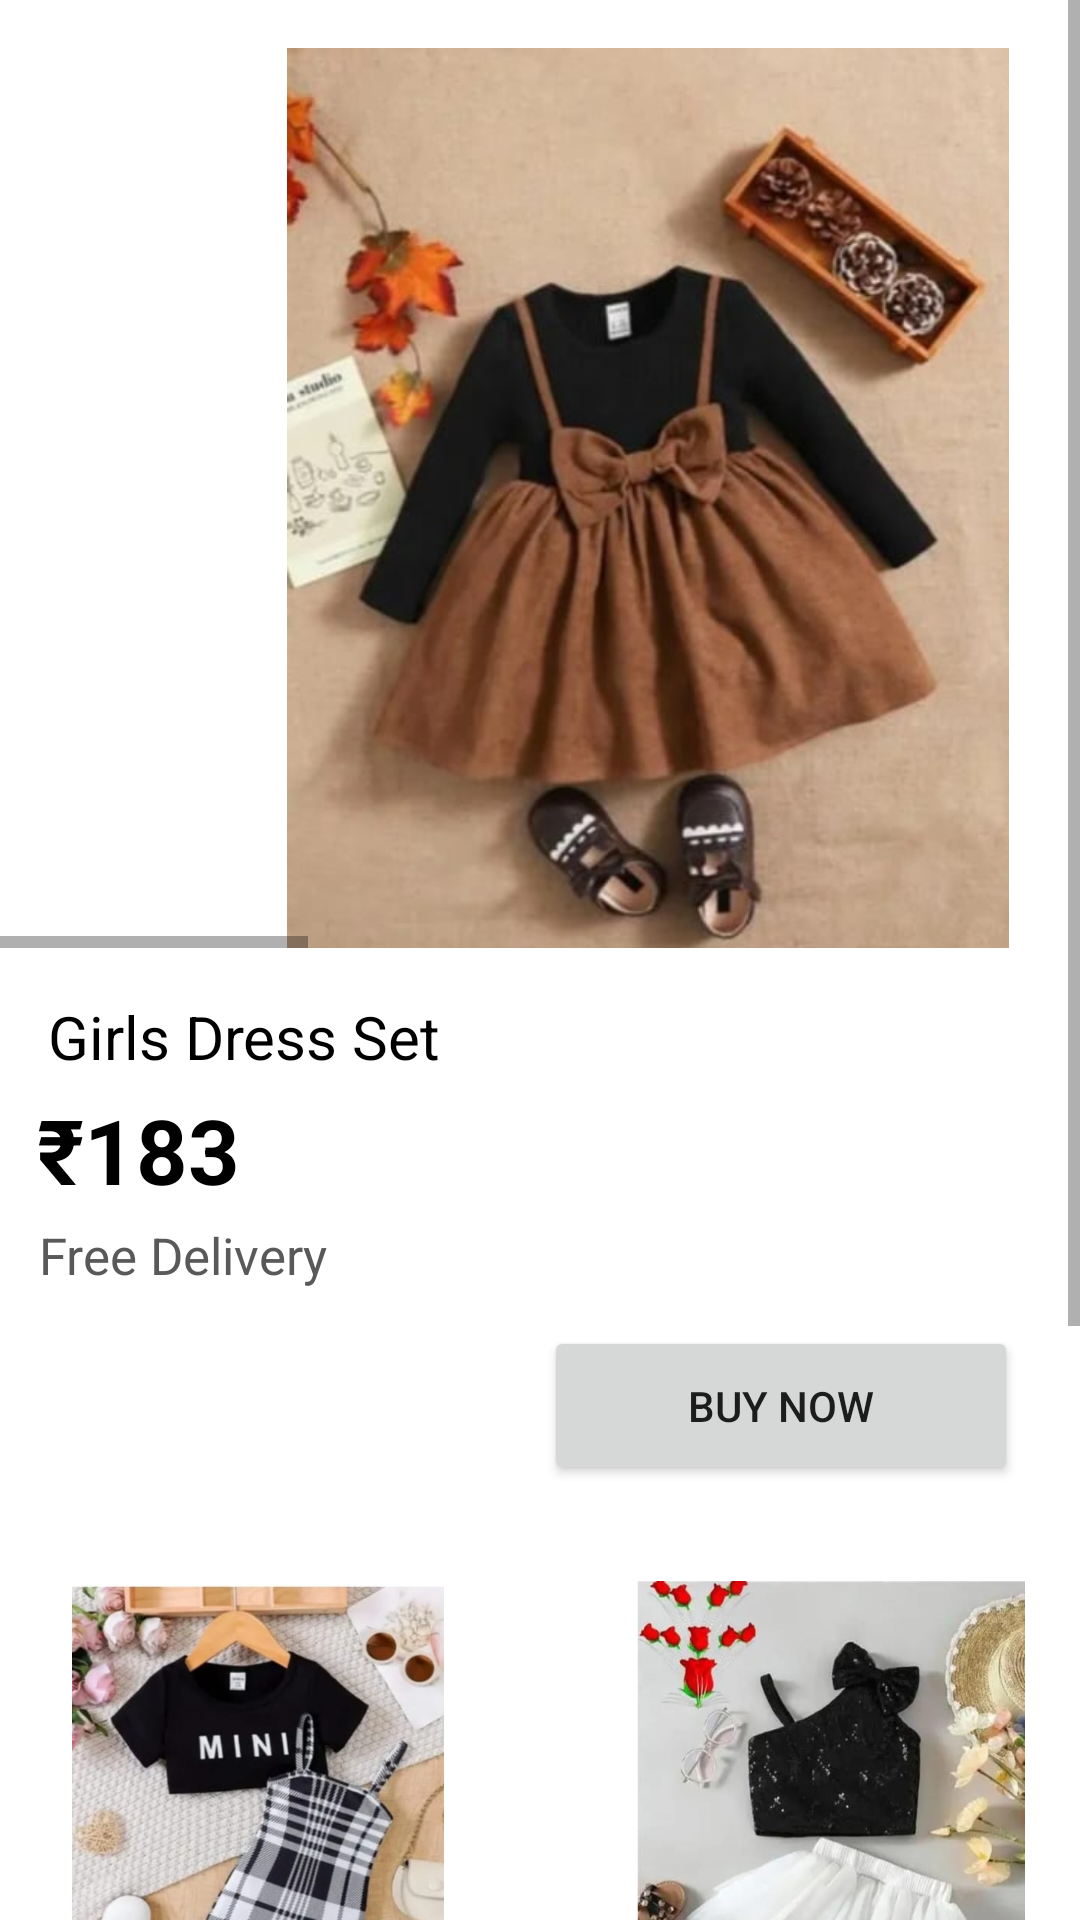

This screen was rendered from an Android layout file. Write that file and the resources it references.
<!-- AndroidManifest.xml: application theme Theme.CuddleCloud -->
<!-- res/layout/activity_g2.xml -->
<?xml version="1.0" encoding="utf-8"?>
<androidx.constraintlayout.widget.ConstraintLayout xmlns:android="http://schemas.android.com/apk/res/android"
    xmlns:app="http://schemas.android.com/apk/res-auto"
    xmlns:tools="http://schemas.android.com/tools"
    android:layout_width="match_parent"
    android:layout_height="match_parent"
    android:background="@color/white"
    tools:context=".g1">

    <ScrollView
        android:id="@+id/parent_scroll_view"
        android:layout_width="0dp"
        android:layout_height="0dp"
        android:fillViewport="true"
        app:layout_constraintBottom_toBottomOf="parent"
        app:layout_constraintEnd_toEndOf="parent"
        app:layout_constraintStart_toStartOf="parent"
        app:layout_constraintTop_toTopOf="parent"> 

        
        <androidx.constraintlayout.widget.ConstraintLayout
            android:layout_width="match_parent"
            android:layout_height="wrap_content"> 

            <TextView
                android:id="@+id/textView31"
                android:layout_width="122dp"
                android:layout_height="27dp"
                android:text="Free Delivery"
                android:textColor="#595959"
                android:textSize="17dp"
                app:layout_constraintEnd_toEndOf="parent"
                app:layout_constraintHorizontal_bias="0.055"
                app:layout_constraintStart_toStartOf="parent"
                app:layout_constraintTop_toBottomOf="@+id/textView30" />

            <TextView
                android:id="@+id/textView32"
                android:layout_width="112dp"
                android:layout_height="35dp"
                android:layout_marginTop="10dp"
                android:text="Girls Dress Set"
                android:textColor="@color/black"
                app:layout_constraintEnd_toEndOf="parent"
                app:layout_constraintHorizontal_bias="0.053"
                app:layout_constraintStart_toStartOf="parent"
                app:layout_constraintTop_toBottomOf="@+id/img1" />

            <TextView
                android:id="@+id/textView33"
                android:layout_width="112dp"
                android:layout_height="35dp"
                android:layout_marginTop="10dp"
                android:text="Girls Top And Bottom"
                android:textColor="@color/black"
                app:layout_constraintEnd_toEndOf="parent"
                app:layout_constraintHorizontal_bias="0.684"
                app:layout_constraintStart_toEndOf="@+id/textView32"
                app:layout_constraintTop_toBottomOf="@+id/imageView_below_text" />

            <TextView
                android:id="@+id/textView34"
                android:layout_width="112dp"
                android:layout_height="35dp"
                android:layout_marginTop="10dp"
                android:text="Girls Top And Bottom"
                android:textColor="@color/black"
                app:layout_constraintEnd_toEndOf="parent"
                app:layout_constraintHorizontal_bias="0.053"
                app:layout_constraintStart_toStartOf="parent"
                app:layout_constraintTop_toBottomOf="@+id/img2" />

            <TextView
                android:id="@+id/textView35"
                android:layout_width="112dp"
                android:layout_height="35dp"
                android:layout_marginTop="10dp"
                android:text="Girls Dress Set"
                android:textColor="@color/black"
                app:layout_constraintEnd_toEndOf="parent"
                app:layout_constraintHorizontal_bias="0.819"
                app:layout_constraintStart_toStartOf="parent"
                app:layout_constraintTop_toBottomOf="@+id/img3" />

            <HorizontalScrollView
                android:id="@+id/horizontal_scroll_view_images"
                android:layout_width="0dp"
                android:layout_height="wrap_content"
                app:layout_constraintEnd_toEndOf="parent"
                app:layout_constraintStart_toStartOf="parent"
                app:layout_constraintTop_toTopOf="parent">

                <LinearLayout
                    android:layout_width="wrap_content"
                    android:layout_height="wrap_content"
                    android:orientation="horizontal">

                    <ImageView
                        android:id="@+id/imageView28"
                        android:layout_width="400dp"
                        android:layout_height="300dp"
                        android:layout_marginStart="16dp"
                        android:layout_marginTop="16dp"
                        android:contentDescription="Image 1"
                        android:src="@drawable/g2" />

                    <ImageView
                        android:id="@+id/imageView29"
                        android:layout_width="400dp"
                        android:layout_height="300dp"
                        android:layout_marginStart="16dp"
                        android:layout_marginTop="16dp"
                        android:contentDescription="Image 2"
                        android:src="@drawable/g2a" />

                    <ImageView
                        android:id="@+id/imageView32"
                        android:layout_width="400dp"
                        android:layout_height="300dp"
                        android:layout_marginStart="16dp"
                        android:layout_marginTop="16dp"
                        android:layout_marginEnd="16dp"
                        android:contentDescription="Image 3"
                        android:src="@drawable/g2b" />

                </LinearLayout>

            </HorizontalScrollView>

            <TextView
                android:id="@+id/textView_info"
                android:layout_width="0dp"
                android:layout_height="wrap_content"
                android:layout_marginStart="16dp"
                android:layout_marginTop="16dp"
                android:layout_marginEnd="16dp"
                android:text="Girls Dress Set"
                android:textSize="20sp"
                android:textColor="@color/black"
                app:layout_constraintEnd_toEndOf="parent"
                app:layout_constraintStart_toStartOf="parent"
                app:layout_constraintTop_toBottomOf="@id/horizontal_scroll_view_images" />

            <ImageView
                android:id="@+id/img2"
                android:layout_width="150dp"
                android:layout_height="150dp"
                android:layout_marginTop="10dp"
                android:contentDescription="Decorative Image"
                android:src="@drawable/g4"
                app:layout_constraintEnd_toEndOf="parent"
                app:layout_constraintHorizontal_bias="0.053"
                app:layout_constraintStart_toStartOf="parent"
                app:layout_constraintTop_toBottomOf="@+id/textView32" />

            <ImageView
                android:id="@+id/img1"
                android:layout_width="150dp"
                android:layout_height="150dp"
                android:layout_marginTop="32dp"
                android:contentDescription="Decorative Image"
                android:src="@drawable/g6"
                app:layout_constraintEnd_toEndOf="parent"
                app:layout_constraintHorizontal_bias="0.053"
                app:layout_constraintStart_toStartOf="parent"
                app:layout_constraintTop_toBottomOf="@+id/button2" />

            <ImageView
                android:id="@+id/imageView_below_text"
                android:layout_width="150dp"
                android:layout_height="150dp"
                android:layout_marginTop="32dp"
                android:contentDescription="Decorative Image"
                android:src="@drawable/g3"
                app:layout_constraintEnd_toEndOf="parent"
                app:layout_constraintHorizontal_bias="0.835"
                app:layout_constraintStart_toEndOf="@+id/img1"
                app:layout_constraintTop_toBottomOf="@+id/button2" />

            <ImageView
                android:id="@+id/img3"
                android:layout_width="150dp"
                android:layout_height="150dp"
                android:layout_marginTop="8dp"
                android:contentDescription="Decorative Image"
                android:src="@drawable/g5"
                app:layout_constraintEnd_toEndOf="parent"
                app:layout_constraintHorizontal_bias="0.835"
                app:layout_constraintStart_toEndOf="@+id/img2"
                app:layout_constraintTop_toBottomOf="@+id/textView33" />

            <Button
                android:id="@+id/button2"
                android:layout_width="158dp"
                android:layout_height="53dp"
                android:layout_marginTop="8dp"
                android:text="Buy Now"
                app:layout_constraintEnd_toEndOf="parent"
                app:layout_constraintHorizontal_bias="0.897"
                app:layout_constraintStart_toStartOf="parent"
                app:layout_constraintTop_toBottomOf="@+id/textView31" />

            <TextView
                android:id="@+id/textView30"
                android:layout_width="178dp"
                android:layout_height="44dp"
                android:layout_marginTop="4dp"
                android:text="₹183"
                android:textStyle="bold"
                android:textColor="@color/black"
                android:textSize="30dp"
                app:layout_constraintEnd_toEndOf="parent"
                app:layout_constraintHorizontal_bias="0.068"
                app:layout_constraintStart_toStartOf="parent"
                app:layout_constraintTop_toBottomOf="@+id/textView_info" />


            

        </androidx.constraintlayout.widget.ConstraintLayout>
    </ScrollView>
</androidx.constraintlayout.widget.ConstraintLayout>
<!-- resources referenced by this layout -->
<resources>
  <!-- drawable g2: jpg bitmap (drawable, 27899 bytes) -->
  <!-- drawable g2a: jpg bitmap (drawable, 19141 bytes) -->
  <!-- drawable g2b: jpg bitmap (drawable, 26831 bytes) -->
  <!-- drawable g3: jpg bitmap (drawable, 30544 bytes) -->
  <!-- drawable g4: jpg bitmap (drawable, 19186 bytes) -->
  <!-- drawable g5: jpg bitmap (drawable, 26496 bytes) -->
  <!-- drawable g6: jpg bitmap (drawable, 41902 bytes) -->
  <style name="Theme.CuddleCloud" parent="Base.Theme.CuddleCloud" />
  <style name="Base.Theme.CuddleCloud" parent="Theme.MaterialComponents.DayNight.NoActionBar">
          
          
      </style>
  <!-- not gathered from this repository: default colours our renderer supplied (Android Studio template values) -->
  <color name="black">#FF000000</color>
  <color name="white">#FFFFFFFF</color>
</resources>
